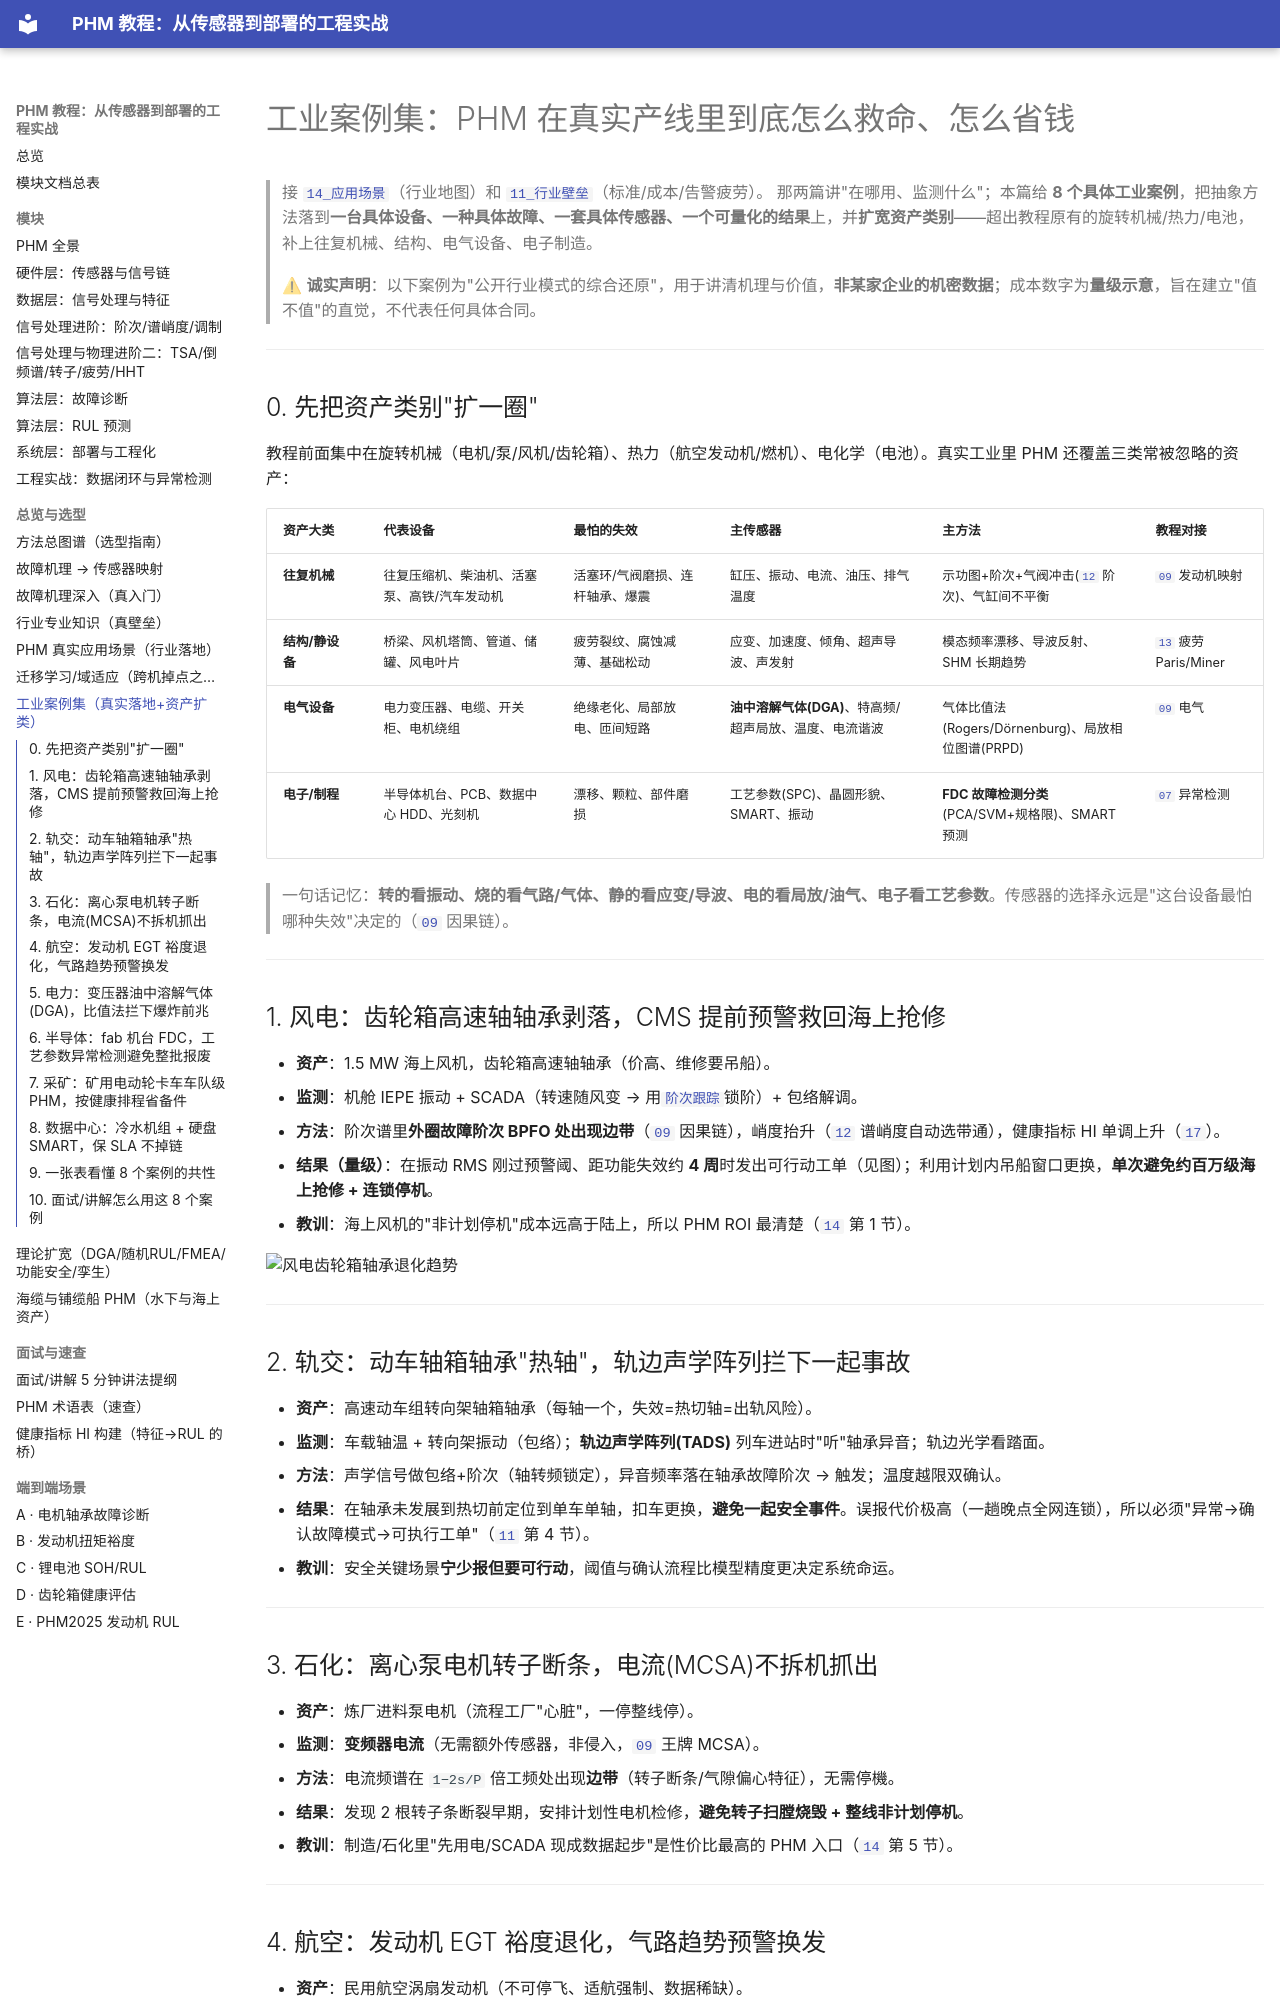

repository: liuliuqiu378/PHM-a · page: 19_industrial_cases/index.html · generator: mkdocs

# 工业案例集：PHM 在真实产线里到底怎么救命、怎么省钱

> 接 [`14_应用场景`](./14_applications.md)（行业地图）和 [`11_行业壁垒`](./11_industry.md)（标准/成本/告警疲劳）。
> 那两篇讲"在哪用、监测什么"；本篇给 **8 个具体工业案例**，把抽象方法落到**一台具体设备、一种具体故障、一套具体传感器、一个可量化的结果**上，并**扩宽资产类别**——超出教程原有的旋转机械/热力/电池，补上往复机械、结构、电气设备、电子制造。
>
> ⚠ **诚实声明**：以下案例为"公开行业模式的综合还原"，用于讲清机理与价值，**非某家企业的机密数据**；成本数字为**量级示意**，旨在建立"值不值"的直觉，不代表任何具体合同。

---

## 0. 先把资产类别"扩一圈"

教程前面集中在旋转机械（电机/泵/风机/齿轮箱）、热力（航空发动机/燃机）、电化学（电池）。真实工业里 PHM 还覆盖三类常被忽略的资产：

| 资产大类 | 代表设备 | 最怕的失效 | 主传感器 | 主方法 | 教程对接 |
|---|---|---|---|---|---|
| **往复机械** | 往复压缩机、柴油机、活塞泵、高铁/汽车发动机 | 活塞环/气阀磨损、连杆轴承、爆震 | 缸压、振动、电流、油压、排气温度 | 示功图+阶次+气阀冲击([`12`](./12_signal_advanced.md) 阶次)、气缸间不平衡 | [`09`](./09_fault_sensor_map.md) 发动机映射 |
| **结构/静设备** | 桥梁、风机塔筒、管道、储罐、风电叶片 | 疲劳裂纹、腐蚀减薄、基础松动 | 应变、加速度、倾角、超声导波、声发射 | 模态频率漂移、导波反射、SHM 长期趋势 | [`13`](./13_signal_advanced2.md) 疲劳 Paris/Miner |
| **电气设备** | 电力变压器、电缆、开关柜、电机绕组 | 绝缘老化、局部放电、匝间短路 | **油中溶解气体(DGA)**、特高频/超声局放、温度、电流谐波 | 气体比值法(Rogers/Dörnenburg)、局放相位图谱(PRPD) | [`09`](./09_fault_sensor_map.md) 电气 |
| **电子/制程** | 半导体机台、PCB、数据中心 HDD、光刻机 | 漂移、颗粒、部件磨损 | 工艺参数(SPC)、晶圆形貌、SMART、振动 | **FDC 故障检测分类**(PCA/SVM+规格限)、SMART 预测 | [`07`](./07_engineering.md) 异常检测 |

> 一句话记忆：**转的看振动、烧的看气路/气体、静的看应变/导波、电的看局放/油气、电子看工艺参数**。传感器的选择永远是"这台设备最怕哪种失效"决定的（[`09`](./09_fault_sensor_map.md) 因果链）。

---

## 1. 风电：齿轮箱高速轴轴承剥落，CMS 提前预警救回海上抢修

- **资产**：1.5 MW 海上风机，齿轮箱高速轴轴承（价高、维修要吊船）。
- **监测**：机舱 IEPE 振动 + SCADA（转速随风变 → 用[`阶次跟踪`](./12_signal_advanced.md)锁阶）+ 包络解调。
- **方法**：阶次谱里**外圈故障阶次 BPFO 处出现边带**（[`09`](./09_fault_sensor_map.md) 因果链），峭度抬升（[`12`](./12_signal_advanced.md) 谱峭度自动选带通），健康指标 HI 单调上升（[`17`](./17_health_indicator.md)）。
- **结果（量级）**：在振动 RMS 刚过预警阈、距功能失效约 **4 周**时发出可行动工单（见图）；利用计划内吊船窗口更换，**单次避免约百万级海上抢修 + 连锁停机**。
- **教训**：海上风机的"非计划停机"成本远高于陆上，所以 PHM ROI 最清楚（[`14`](./14_applications.md) 第 1 节）。

![风电齿轮箱轴承退化趋势](figures/industry/case_wind_gearbox_trend.png)

---

## 2. 轨交：动车轴箱轴承"热轴"，轨边声学阵列拦下一起事故

- **资产**：高速动车组转向架轴箱轴承（每轴一个，失效=热切轴=出轨风险）。
- **监测**：车载轴温 + 转向架振动（包络）；**轨边声学阵列(TADS)** 列车进站时"听"轴承异音；轨边光学看踏面。
- **方法**：声学信号做包络+阶次（轴转频锁定），异音频率落在轴承故障阶次 → 触发；温度越限双确认。
- **结果**：在轴承未发展到热切前定位到单车单轴，扣车更换，**避免一起安全事件**。误报代价极高（一趟晚点全网连锁），所以必须"异常→确认故障模式→可执行工单"（[`11`](./11_industry.md) 第 4 节）。
- **教训**：安全关键场景**宁少报但要可行动**，阈值与确认流程比模型精度更决定系统命运。

---
